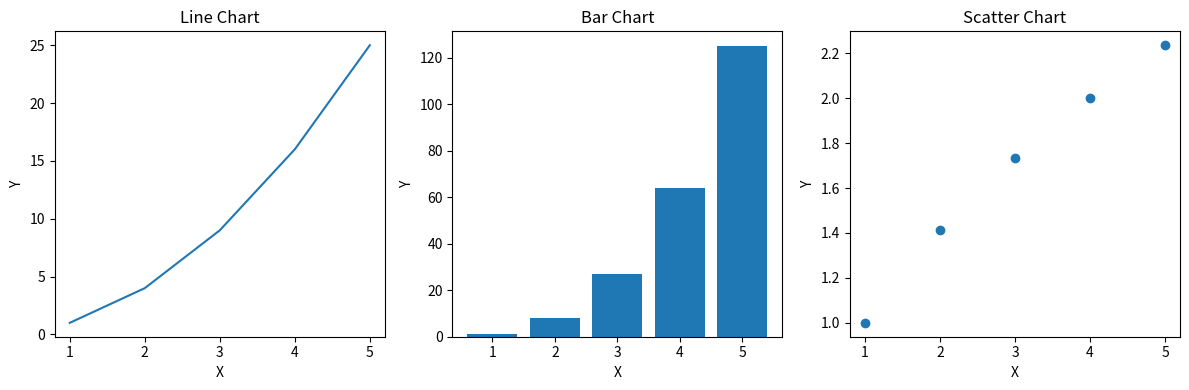

Generate this figure with matplotlib:
import numpy as np
import matplotlib.pyplot as plt

x = np.arange(1, 6)
y_line = x**2
y_bar = x**3
y_scatter = np.sqrt(x)

fig, axes = plt.subplots(1, 3, figsize=(12, 4))

axes[0].plot(x, y_line)
axes[0].set_title("Line Chart")
axes[0].set_xlabel("X")
axes[0].set_ylabel("Y")

axes[1].bar(x, y_bar)
axes[1].set_title("Bar Chart")
axes[1].set_xlabel("X")
axes[1].set_ylabel("Y")

axes[2].scatter(x, y_scatter)
axes[2].set_title("Scatter Chart")
axes[2].set_xlabel("X")
axes[2].set_ylabel("Y")

plt.tight_layout()
plt.show()
